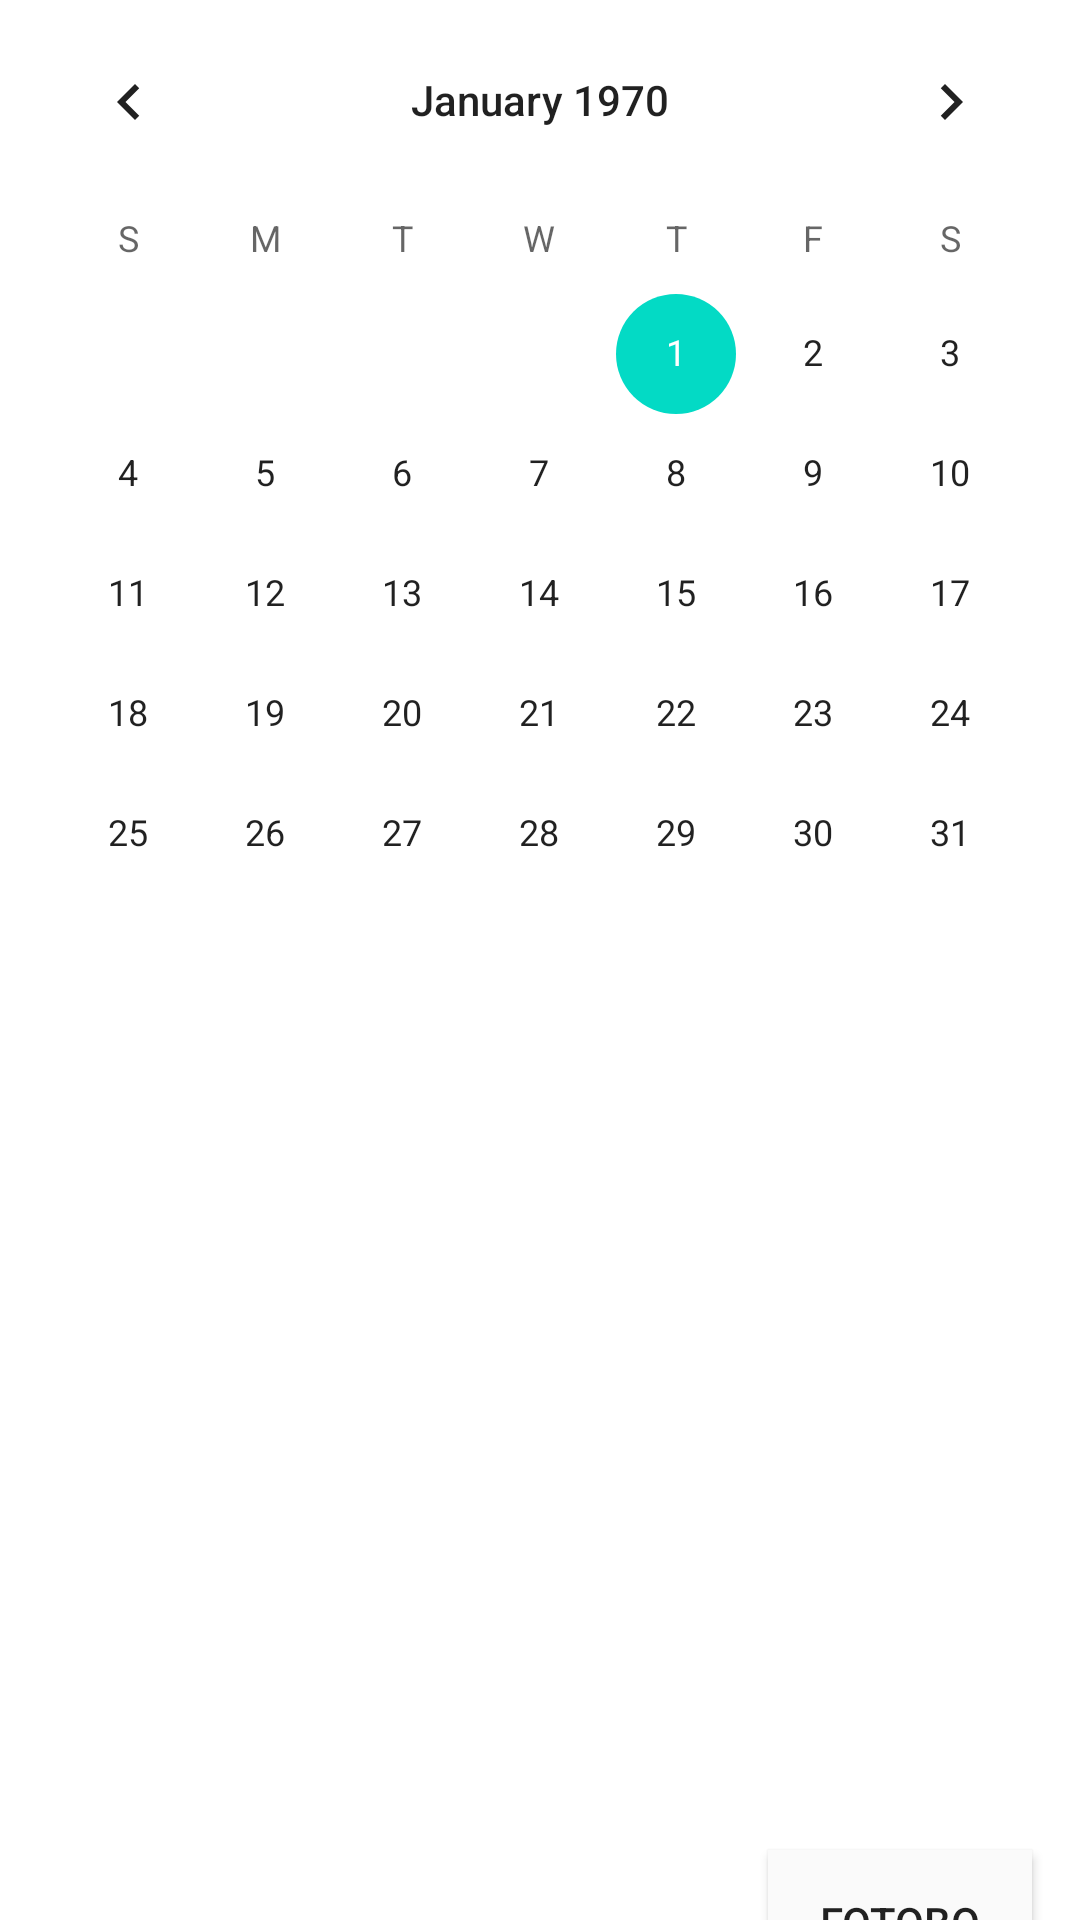

Here is an Android app screen rendered from its layout file. Give the layout XML and the strings, colors and styles it references.
<!-- AndroidManifest.xml: application theme Theme.ENotebook -->
<!-- res/layout/dialog_calendar.xml -->
<?xml version="1.0" encoding="utf-8"?>
<androidx.constraintlayout.widget.ConstraintLayout xmlns:android="http://schemas.android.com/apk/res/android"
    android:layout_width="wrap_content"
    android:layout_height="wrap_content"
    xmlns:app="http://schemas.android.com/apk/res-auto"
    android:minWidth="280dp">

    <CalendarView
        android:id="@+id/calendarView"
        android:layout_width="match_parent"
        android:layout_height="match_parent"
        android:selectedWeekBackgroundColor="#ff0000"
        android:weekNumberColor="#0000ff"
        android:weekSeparatorLineColor="#00ff00"/>
    <View
        android:id="@+id/line"
        android:layout_width="0dp"
        android:layout_height="1dp"
        app:layout_constraintStart_toStartOf="@id/calendarView"
        app:layout_constraintEnd_toEndOf="@id/calendarView"
        app:layout_constraintTop_toBottomOf="@id/calendarView"
        android:background="#A3918888" />

    <LinearLayout
        android:id="@+id/linearlayout"
        android:layout_width="wrap_content"
        android:layout_height="wrap_content"
        app:layout_constraintTop_toBottomOf="@id/line"
        app:layout_constraintStart_toStartOf="@id/line"
        app:layout_constraintEnd_toEndOf="@id/line"
        android:orientation="horizontal">

    </LinearLayout>
    <Button
        android:id="@+id/btnPositive"
        android:layout_width="wrap_content"
        android:layout_height="wrap_content"
        app:layout_constraintEnd_toEndOf="parent"
        app:layout_constraintTop_toBottomOf="@id/linearlayout"
        app:layout_constraintBottom_toBottomOf="parent"
        android:text="ГОТОВО"
        android:layout_margin="@dimen/standard_margin"
        android:background="#FAFAFA"/>

    <Button
        android:id="@+id/btnNegative"
        android:layout_width="wrap_content"
        android:layout_height="wrap_content"
        app:layout_constraintEnd_toStartOf="@id/btnPositive"
        app:layout_constraintTop_toBottomOf="@id/linearlayout"
        android:text="ОТМЕНА"
        android:layout_margin="@dimen/standard_margin"
        android:background="#FAFAFA"/>
</androidx.constraintlayout.widget.ConstraintLayout>
<!-- resources referenced by this layout -->
<resources>
  <dimen name="standard_margin">16dp</dimen>
  <style name="Theme.ENotebook" parent="Theme.MaterialComponents.DayNight.NoActionBar">
          <item name="android:forceDarkAllowed" tools:targetApi="q">false</item>
          
          <item name="colorPrimary">@color/purple_500</item>
          <item name="colorPrimaryVariant">@color/purple_700</item>
          <item name="colorOnPrimary">@color/white</item>
          
          <item name="colorSecondary">@color/teal_200</item>
          <item name="colorSecondaryVariant">@color/teal_700</item>
          <item name="colorOnSecondary">@color/black</item>
          
          <item name="android:statusBarColor" tools:targetApi="l">@color/colorPrimary</item>
          
      </style>
  <color name="purple_500">#FF6200EE</color>
  <color name="purple_700">#FF3700B3</color>
  <color name="white">#FFFFFFFF</color>
  <color name="teal_200">#FF03DAC5</color>
  <color name="teal_700">#FF018786</color>
  <color name="black">#FF000000</color>
  <color name="colorPrimary">#0099ff</color>
</resources>
